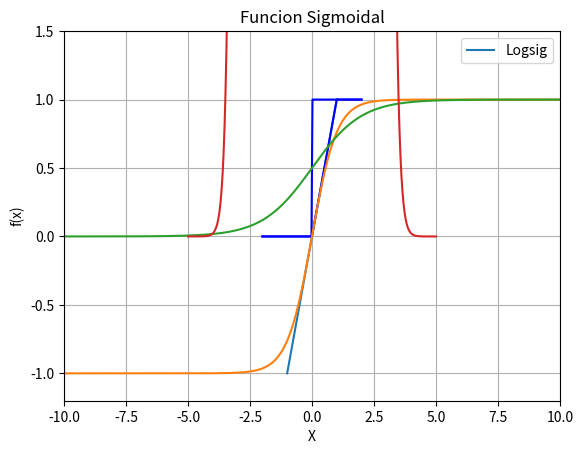

Generate this figure with matplotlib:

# coding: utf-8

# In[76]:

import numpy as np


# In[77]:

import matplotlib.pyplot as plt


# In[78]:

from matplotlib import pyplot


# Funcion Lineal $$f(x)=x$$  

# In[39]:

def f(x):
    return x


# In[43]:

x= range(-1,2)


# In[44]:

pyplot.plot(x,[f(i) for i in x])


# In[45]:

pyplot.xlim(-2,2)


# In[46]:

plt.title("Funcion Lineal")


# In[47]:

plt.xlabel("X")


# In[877]:

plt.ylabel("f(x)")


# In[49]:

pyplot.show()


# Funcion Lineal Mixta $$f(x) = 
# \begin{cases} 
# 0 & \mbox{si } x<0 \\ x &\mbox{si } x<=0 <=1\\ 1 & \mbox{si } x > 1 
# \end{cases} 
# $$

# In[12]:

Hv = lambda x: np.piecewise(x, [x <0, x==0,x==1, x > 1.0], [0,lambda x:x,lambda x:x,1.0])


# In[13]:

x = np.linspace(-2, 2, 5)


# In[14]:

plt.axis([x[0], x[-1], -1, 1.3])


# In[15]:

plt.plot(x, Hv(x),'-b' )


# In[16]:

plt.xlabel('x'), plt.ylabel('f(x)')


# In[17]:

plt.legend(['Satlin'])


# In[18]:

plt.title('Funcion Lineal Mixta')


# In[19]:

plt.show()


# Funcion Escalona $$f(x) = 
# \begin{cases} 
# 1 & \mbox{si } x>= 0 \\ 0 & \mbox{si } x < 0 
# \end{cases} 
# $$

# In[218]:

Hv = lambda x: np.piecewise(x, [x < 0.0, x >= 0.0], [0.0, 1.0])


# In[219]:

x = np.linspace(-2, 2, 100)


# In[220]:

plt.axis([x[0], x[-1], -1, 1.5])


# In[221]:

plt.plot(x, Hv(x),'-b' )


# In[222]:

plt.xlabel('x'), plt.ylabel('f(x)')


# In[223]:

plt.legend(['Hardlim'])


# In[224]:

plt.title('Funcion Escalon')


# In[225]:

plt.show()


# Función Tangente Hiperbólica $$f(x)=\frac{e^x-e^{-x}}{e^x+e^{-x}}$$

# In[230]:

def f(x):
      return (np.exp(x)-np.exp(-x))/ (np.exp(x)+np.exp(-x))  
      


# In[231]:

x = np.linspace(-10,10, num=1000)


# In[232]:

plt.title("Funcion Tangente Hiperbolica")


# In[233]:

pyplot.xlim(-10,10)


# In[234]:

pyplot.ylim(-1.2,1.5)


# In[235]:

plt.plot(x,f(x))
plt.xlabel("X")
plt.ylabel("f(x)")
plt.legend(['Tansig'])


# In[236]:

plt.show()


# Función Sigmoidal $$f(x)=\frac{1}{1+e^{-x}}$$

# In[35]:

def f(x):
      return 1/ (1+np.exp(-x))  
      


# In[36]:

x = np.linspace(-10,10, num=1000)


# In[37]:

plt.title("Funcion Sigmoidal")


# In[38]:

pyplot.xlim(-10,10)


# In[39]:

pyplot.ylim(-1.2,1.5)


# In[40]:

plt.plot(x,f(x))
plt.xlabel("X")
plt.ylabel("f(x)")
plt.legend(['Logsig'])


# In[41]:

plt.show()


# Funcion Gaussiana  

# In[305]:

sigma= 0.01
x=np.linspace(-5,5, num=1000)


# In[306]:

def f(x):
            return 1/(sigma *np.sqrt(2 * np.pi)) *(np.exp(-x**2) / (2 * sigma**2))   


# In[307]:

plt.plot(x,f(x))
plt.xlabel("X")
plt.ylabel("f(x)")


# In[308]:

plt.grid()
plt.show()


# In[ ]:



